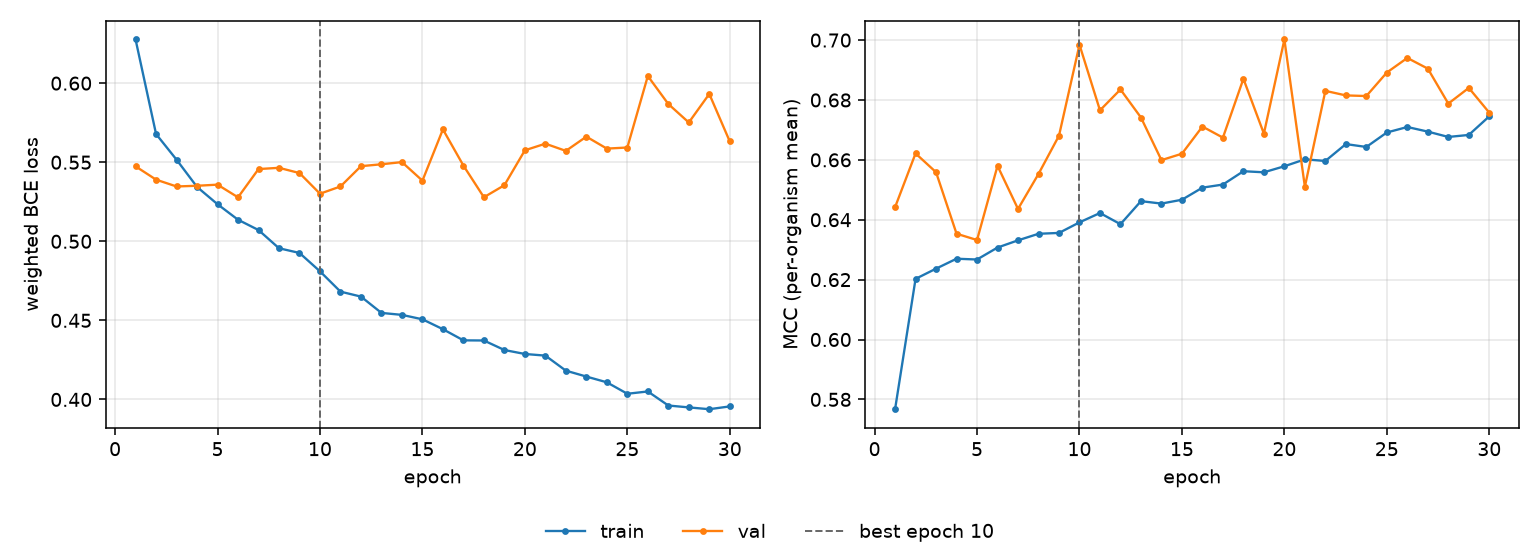

Values plotted in this chart, from the file beside it:
epoch, tr_loss, vl_loss, tr_mcc, vl_mcc, is_best
1, 0.6276, 0.5474, 0.5767, 0.6442, False
2, 0.5678, 0.539, 0.6203, 0.6622, False
3, 0.5516, 0.5347, 0.6237, 0.6559, False
4, 0.5344, 0.5351, 0.627, 0.6353, False
5, 0.5234, 0.5358, 0.6267, 0.6332, False
6, 0.5136, 0.5278, 0.6307, 0.658, False
7, 0.5071, 0.5457, 0.6331, 0.6436, False
8, 0.4956, 0.5465, 0.6353, 0.6553, False
9, 0.4926, 0.5432, 0.6356, 0.6681, False
10, 0.481, 0.5301, 0.6391, 0.6984, True
11, 0.4682, 0.5347, 0.6422, 0.6765, False
12, 0.465, 0.5475, 0.6385, 0.6835, False
13, 0.4547, 0.5487, 0.6462, 0.6741, False
14, 0.4535, 0.5501, 0.6454, 0.6599, False
15, 0.4507, 0.5383, 0.6467, 0.6621, False
16, 0.4444, 0.5708, 0.6507, 0.6711, False
17, 0.4374, 0.5479, 0.6517, 0.6674, False
18, 0.4373, 0.5279, 0.6562, 0.6871, False
19, 0.4312, 0.5355, 0.6558, 0.6688, False
20, 0.4287, 0.5575, 0.6579, 0.7002, False
21, 0.4277, 0.5617, 0.6602, 0.651, False
22, 0.4182, 0.5572, 0.6596, 0.683, False
23, 0.4145, 0.5662, 0.6653, 0.6815, False
24, 0.4108, 0.5586, 0.6643, 0.6813, False
25, 0.4036, 0.5593, 0.6691, 0.6892, False
26, 0.405, 0.6045, 0.671, 0.694, False
27, 0.3962, 0.5868, 0.6694, 0.6905, False
28, 0.395, 0.5751, 0.6676, 0.6788, False
29, 0.3938, 0.5932, 0.6683, 0.684, False
30, 0.3956, 0.5631, 0.6745, 0.6758, False
